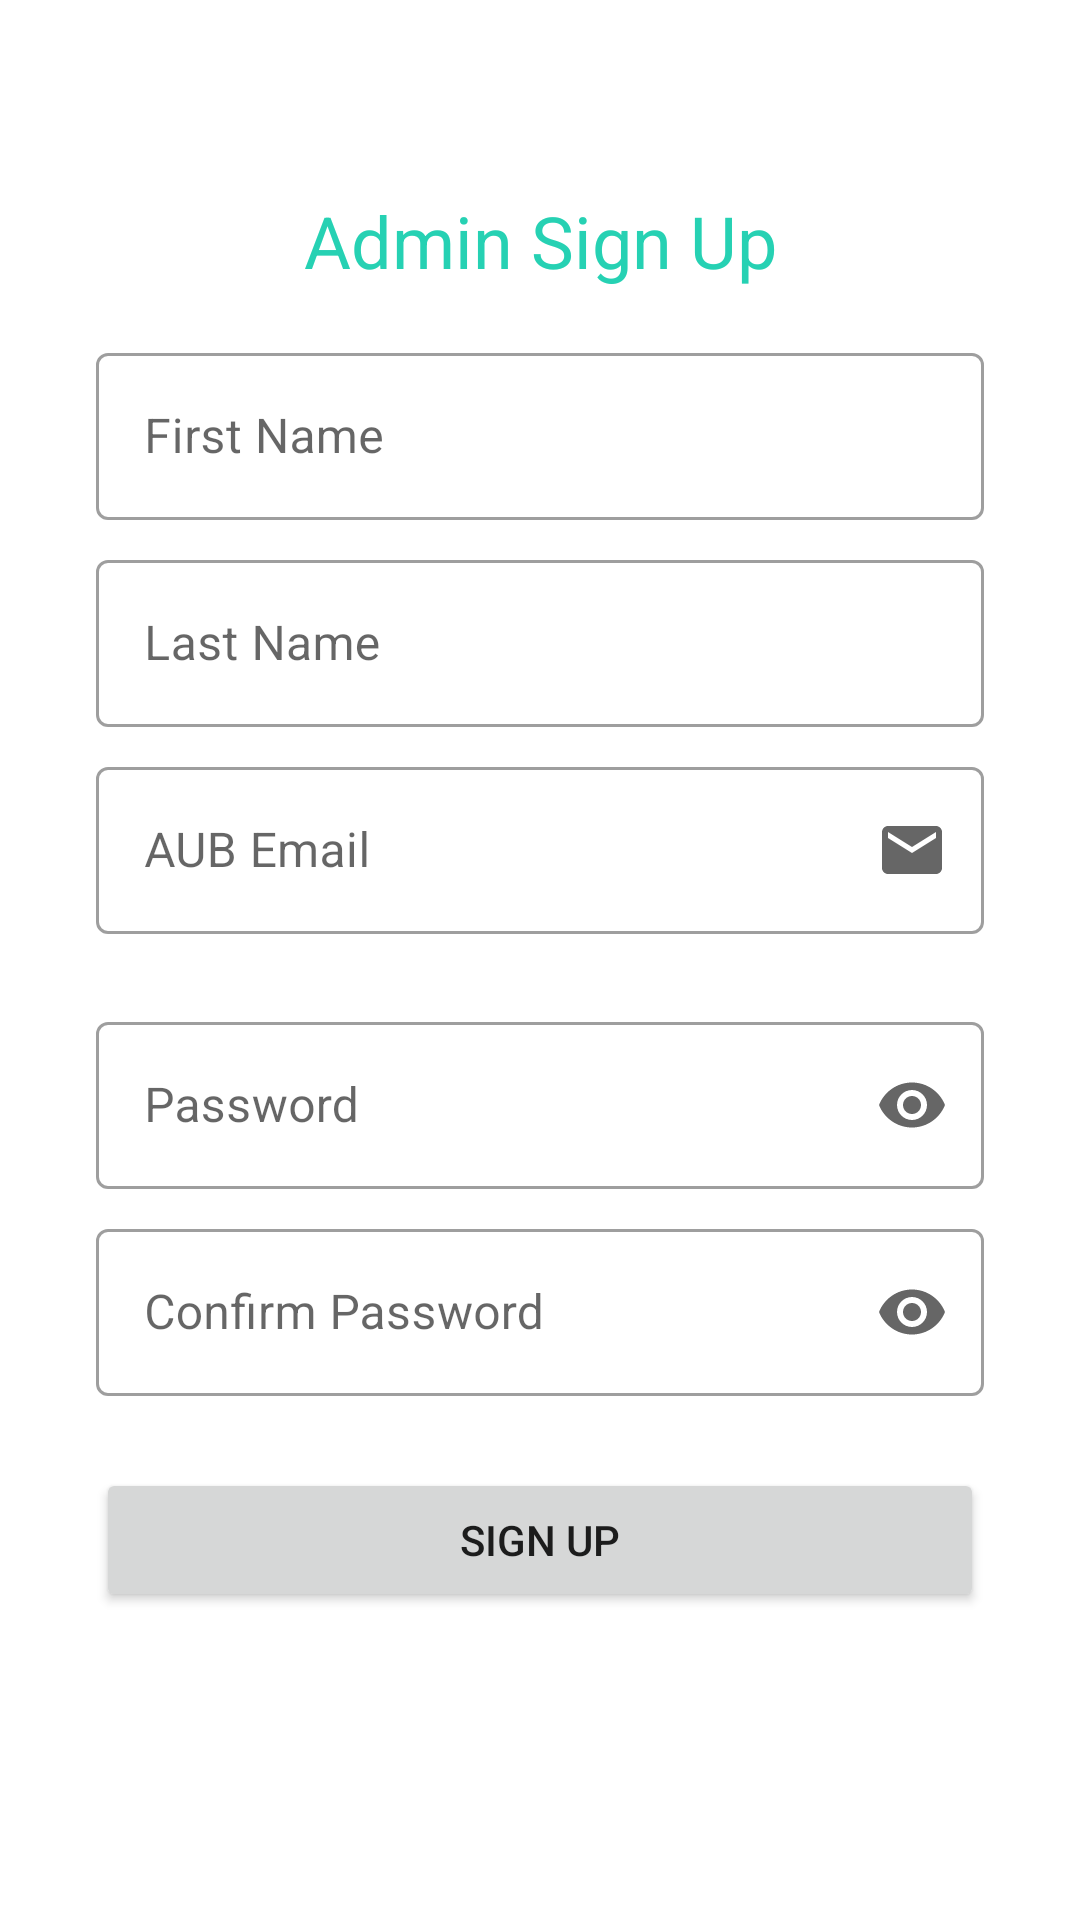

Android layout source for this screen:
<!-- AndroidManifest.xml: application theme Theme.StudentServicesManagementApp -->
<!-- res/layout/activity_admin_sign_up.xml -->
<?xml version="1.0" encoding="utf-8"?>
<ScrollView xmlns:app="http://schemas.android.com/apk/res-auto"
    android:layout_width="match_parent"
    android:layout_height="match_parent"
    xmlns:android="http://schemas.android.com/apk/res/android"
    xmlns:tools="http://schemas.android.com/tools"
    tools:context=".activities.AdminSignUpActivity"
    android:fitsSystemWindows="true">

    <androidx.constraintlayout.widget.ConstraintLayout
        android:layout_width="match_parent"
        android:layout_height="wrap_content">

        <TextView
            android:id="@+id/header_sign_up_student"
            style="@style/SubHeader"
            android:layout_width="wrap_content"
            android:layout_height="wrap_content"
            android:layout_marginTop="64dp"
            android:text="@string/admin_sign_up"
            app:layout_constraintEnd_toEndOf="parent"
            app:layout_constraintStart_toStartOf="parent"
            app:layout_constraintTop_toTopOf="parent" />

        <LinearLayout
            android:id="@+id/sign_up_layout"
            android:layout_width="match_parent"
            android:layout_height="wrap_content"
            android:layout_marginLeft="32dp"
            android:layout_marginTop="16dp"
            android:layout_marginRight="32dp"
            android:orientation="vertical"
            app:layout_constraintEnd_toEndOf="parent"
            app:layout_constraintStart_toStartOf="parent"
            app:layout_constraintTop_toBottomOf="@+id/header_sign_up_student">

            <com.google.android.material.textfield.TextInputLayout
                android:id="@+id/input_layout_first_name"
                style="@style/Widget.MaterialComponents.TextInputLayout.OutlinedBox"
                android:layout_width="match_parent"
                android:layout_height="wrap_content"
                app:endIconMode="clear_text">

                <com.google.android.material.textfield.TextInputEditText
                    android:id="@+id/edit_first_name"
                    android:layout_width="match_parent"
                    android:layout_height="wrap_content"
                    android:hint="@string/first_name"
                    android:digits="abcdefghijklmnopqrstuvwxyzABCDEFGHIJKLMNOPQRSTUVWXYZ "
                    android:inputType="textPersonName" />
            </com.google.android.material.textfield.TextInputLayout>

            <com.google.android.material.textfield.TextInputLayout
                android:id="@+id/input_layout_last_name"
                style="@style/Widget.MaterialComponents.TextInputLayout.OutlinedBox"
                android:layout_width="match_parent"
                android:layout_height="match_parent"
                android:layout_marginTop="8dp"
                app:endIconMode="clear_text">

                <com.google.android.material.textfield.TextInputEditText
                    android:id="@+id/edit_last_name"
                    android:layout_width="match_parent"
                    android:layout_height="wrap_content"
                    android:hint="@string/last_name"
                    android:digits="abcdefghijklmnopqrstuvwxyzABCDEFGHIJKLMNOPQRSTUVWXYZ"
                    android:inputType="textPersonName" />
            </com.google.android.material.textfield.TextInputLayout>

            <com.google.android.material.textfield.TextInputLayout
                android:id="@+id/input_layout_aub_email"
                style="@style/Widget.MaterialComponents.TextInputLayout.OutlinedBox"
                android:layout_width="match_parent"
                android:layout_height="match_parent"
                android:layout_marginTop="8dp"
                app:endIconDrawable="@drawable/ic_baseline_email_24"
                app:endIconMode="custom"
                app:suffixText="\@aub.edu.lb">

                <com.google.android.material.textfield.TextInputEditText
                    android:id="@+id/edit_aub_email"
                    android:layout_width="match_parent"
                    android:layout_height="wrap_content"
                    android:hint="@string/aub_email"
                    android:inputType="textEmailAddress" />
            </com.google.android.material.textfield.TextInputLayout>

            <com.google.android.material.textfield.TextInputLayout
                android:id="@+id/input_layout_password"
                style="@style/Widget.MaterialComponents.TextInputLayout.OutlinedBox"
                android:layout_width="match_parent"
                android:layout_height="match_parent"
                android:layout_marginTop="24dp"
                app:endIconMode="password_toggle">

                <com.google.android.material.textfield.TextInputEditText
                    android:id="@+id/edit_password"
                    android:layout_width="match_parent"
                    android:layout_height="wrap_content"
                    android:hint="@string/password"
                    android:inputType="textPassword" />
            </com.google.android.material.textfield.TextInputLayout>

            <com.google.android.material.textfield.TextInputLayout
                android:id="@+id/input_layout_confirm_password"
                style="@style/Widget.MaterialComponents.TextInputLayout.OutlinedBox"
                android:layout_width="match_parent"
                android:layout_height="match_parent"
                android:layout_marginTop="8dp"
                app:endIconMode="password_toggle">

                <com.google.android.material.textfield.TextInputEditText
                    android:id="@+id/edit_confirm_password"
                    android:layout_width="match_parent"
                    android:layout_height="wrap_content"
                    android:hint="@string/confirm_password"
                    android:inputType="textPassword" />
            </com.google.android.material.textfield.TextInputLayout>

            <Button
                android:id="@+id/button_sign_up_admin"
                android:layout_width="match_parent"
                android:layout_height="wrap_content"
                android:layout_marginTop="24dp"
                android:text="@string/sign_up"
                app:layout_constraintEnd_toEndOf="parent"
                app:layout_constraintStart_toStartOf="parent"
                app:layout_constraintTop_toBottomOf="@+id/sign_up_layout" />

        </LinearLayout>



    </androidx.constraintlayout.widget.ConstraintLayout>
</ScrollView>
<!-- resources referenced by this layout -->
<resources>
  <!-- drawable ic_baseline_email_24 (drawable) -->
  <vector android:height="24dp" android:tint="#26D1B3"
      android:viewportHeight="24" android:viewportWidth="24"
      android:width="24dp" xmlns:android="http://schemas.android.com/apk/res/android">
      <path android:fillColor="@android:color/white" android:pathData="M20,4L4,4c-1.1,0 -1.99,0.9 -1.99,2L2,18c0,1.1 0.9,2 2,2h16c1.1,0 2,-0.9 2,-2L22,6c0,-1.1 -0.9,-2 -2,-2zM20,8l-8,5 -8,-5L4,6l8,5 8,-5v2z"/>
  </vector>
  <string name="admin_sign_up">Admin Sign Up</string>
  <string name="aub_email">AUB Email</string>
  <string name="confirm_password">Confirm Password</string>
  <string name="first_name">First Name</string>
  <string name="last_name">Last Name</string>
  <string name="password">Password</string>
  <string name="sign_up">Sign Up</string>
  <style name="SubHeader">
          <item name="android:textColor">?android:colorPrimary</item>
          <item name="android:textSize">24sp</item>
      </style>
  <style name="Theme.StudentServicesManagementApp" parent="Theme.MaterialComponents.DayNight.NoActionBar">
          
          <item name="android:forceDarkAllowed" tools:targetApi="q">true</item>
          <item name="colorPrimary">#26D1B3</item>
          <item name="colorPrimaryVariant">#6DFFE5</item>
          <item name="colorOnPrimary">@color/white</item>
          
          <item name="colorSecondary">@color/teal_200</item>
          <item name="colorSecondaryVariant">@color/teal_700</item>
          <item name="colorOnSecondary">@color/black</item>
          
      </style>
  <color name="white">#FFFFFFFF</color>
  <color name="teal_200">#FF03DAC5</color>
  <color name="teal_700">#FF018786</color>
  <color name="black">#FF000000</color>
</resources>
